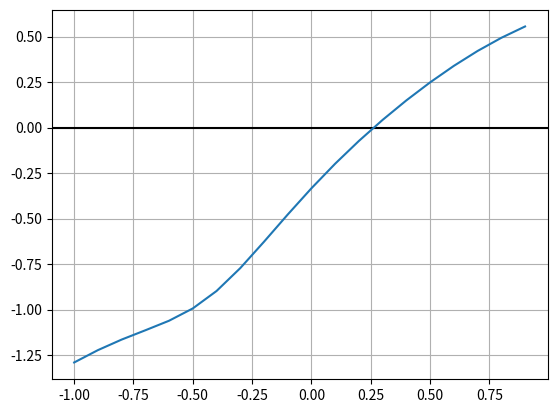

This chart was generated by the following Python code:
#!/usr/bin/env python
# -*- coding: utf-8 -*-

import matplotlib.pyplot as plt
import numpy as np


def f(x: np.ndarray):
    return x - 1 / (3 + np.sin(3.6 * x))


if __name__ == "__main__":

    x = np.arange(-1, 1, 0.1)
    y = f(x)

    plt.grid(True)
    plt.axhline(0, color='black')
    plt.plot(x, y)

    plt.show()
